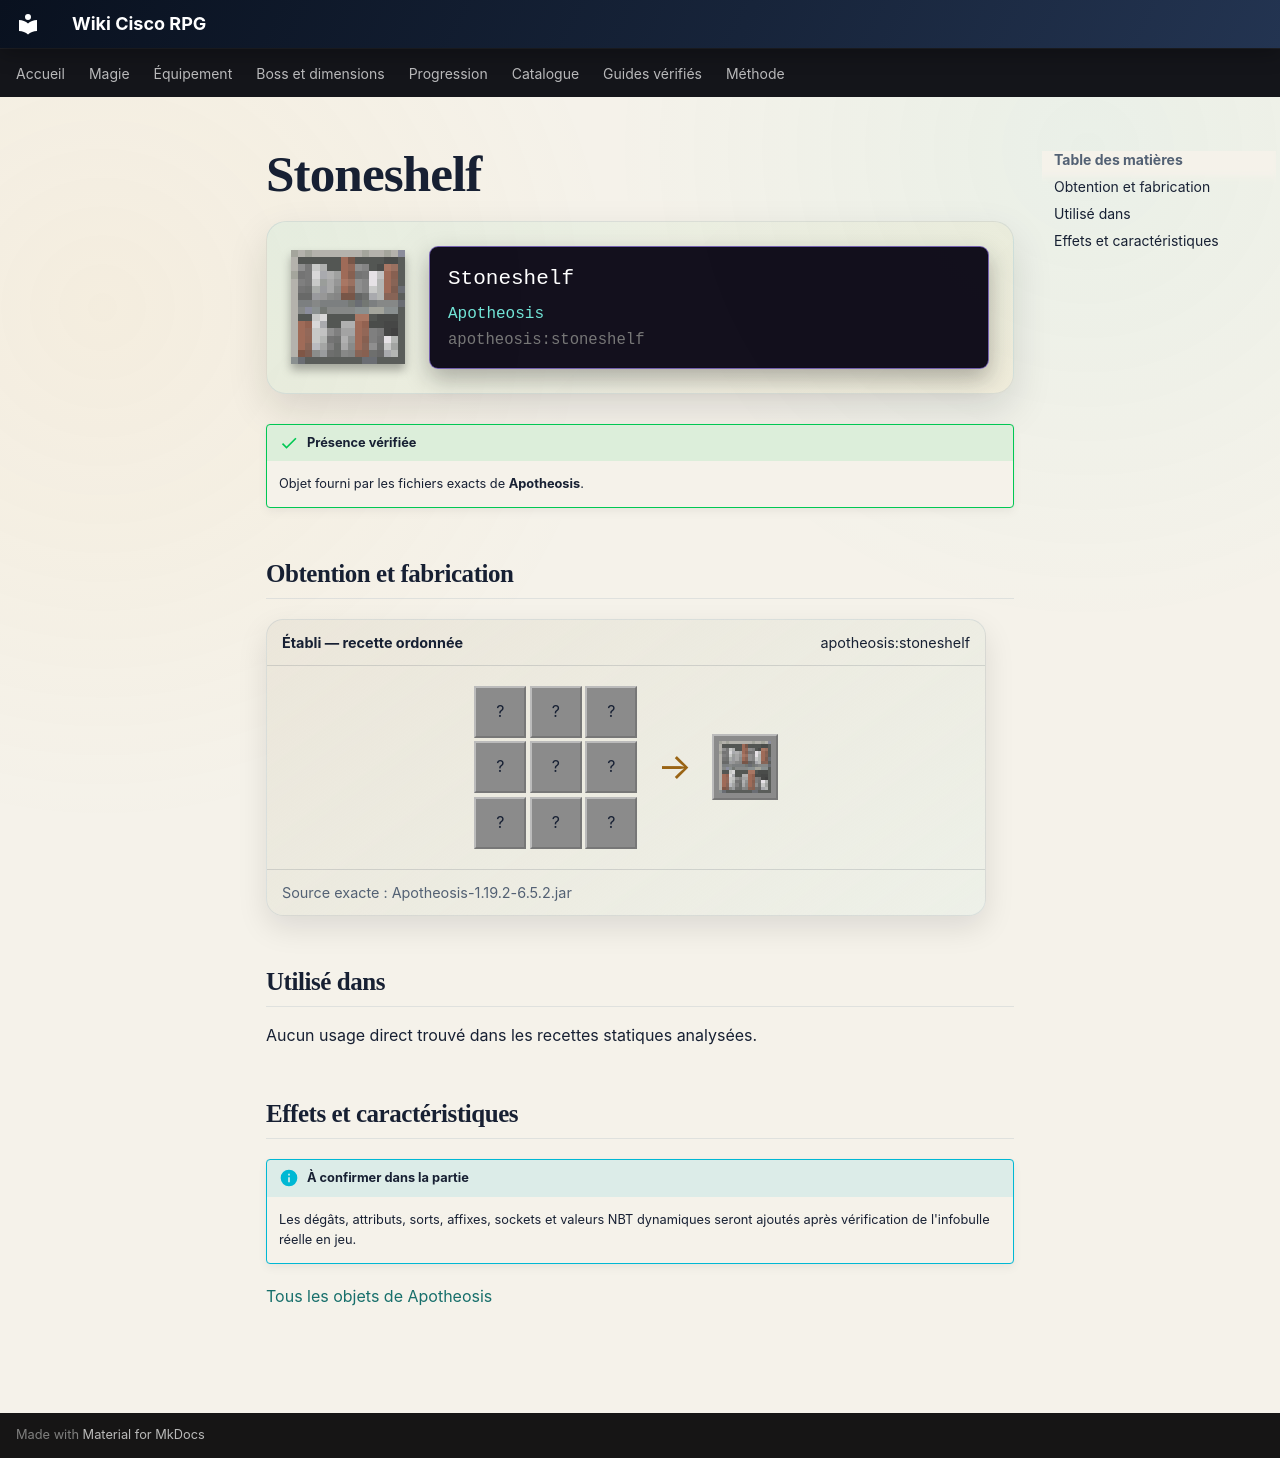

repository: Kloups-Dev/wiki-cisco-rpg · page: catalogue/objets/apotheosis/stoneshelf/index.html · generator: mkdocs

# Stoneshelf

<div class="mc-item-showcase">
<img class="mc-item-icon" src="../../../../assets/generated/items/apotheosis/stoneshelf.png" alt="Stoneshelf">
<div class="mc-tooltip-card">
<div class="mc-tooltip-card__name">Stoneshelf</div>
<div class="mc-tooltip-card__mod">Apotheosis</div>
<div class="mc-tooltip-card__id">apotheosis:stoneshelf</div>
</div>
</div>

!!! success "Présence vérifiée"
    Objet fourni par les fichiers exacts de **Apotheosis**.

## Obtention et fabrication

<div class="jei-recipe"><div class="jei-recipe__head"><strong>Établi — recette ordonnée</strong><span>apotheosis:stoneshelf</span></div><div class="jei-recipe__body"><div class="jei-grid"><span class="jei-slot" title="Polished Andesite (minecraft:polished_andesite)">?</span><span class="jei-slot" title="Polished Andesite (minecraft:polished_andesite)">?</span><span class="jei-slot" title="Polished Andesite (minecraft:polished_andesite)">?</span><span class="jei-slot" title="Book (minecraft:book)">?</span><span class="jei-slot" title="Book (minecraft:book)">?</span><span class="jei-slot" title="Book (minecraft:book)">?</span><span class="jei-slot" title="Polished Andesite (minecraft:polished_andesite)">?</span><span class="jei-slot" title="Polished Andesite (minecraft:polished_andesite)">?</span><span class="jei-slot" title="Polished Andesite (minecraft:polished_andesite)">?</span></div><span class="jei-arrow">→</span><span class="jei-slot jei-slot--result"><img src="../../../../assets/generated/items/apotheosis/stoneshelf.png" alt=""></span></div><div class="jei-recipe__source">Source exacte : Apotheosis-1.19.2-6.5.2.jar</div></div>

## Utilisé dans

Aucun usage direct trouvé dans les recettes statiques analysées.

## Effets et caractéristiques

!!! info "À confirmer dans la partie"
    Les dégâts, attributs, sorts, affixes, sockets et valeurs NBT dynamiques seront ajoutés après vérification de l'infobulle réelle en jeu.

[Tous les objets de Apotheosis](../../../contenu/apotheosis.md)
